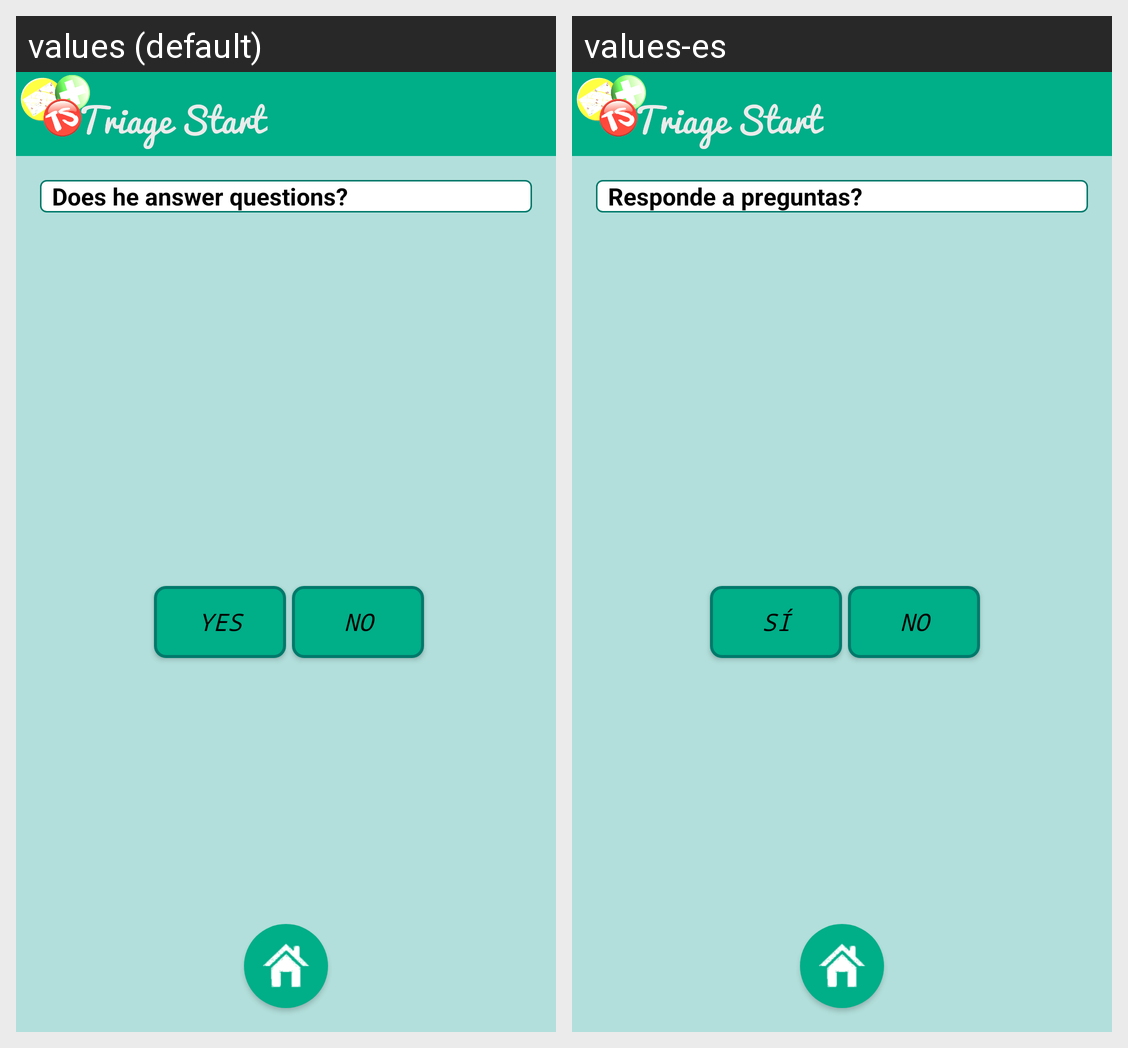

Here is an Android app screen in its default locale and in the app's own translations. Write out the translated-string differences for the strings that appear on this screen.
Android screen res/layout/activity__step5.xml rendered under 2 locales, left to right: values (default), values-es. Device: Nexus 5 (rendered at 1080×1920; each locale shown at half size, 540×960, under a caption strip naming it); theme AppTheme.
Strings drawn on this screen, with the default value and each locale's value (text and hints the layout hard-codes, and strings that could not be matched under every locale, appear in the picture but are not listed):

txt_FifthQuestion
  values: Does he answer questions?
  values-es: Responde a preguntas?

txt_PositiveAnswer
  values: Yes
  values-es: Sí

txt_NegativeAnswer
  values: No
  values-es: No
